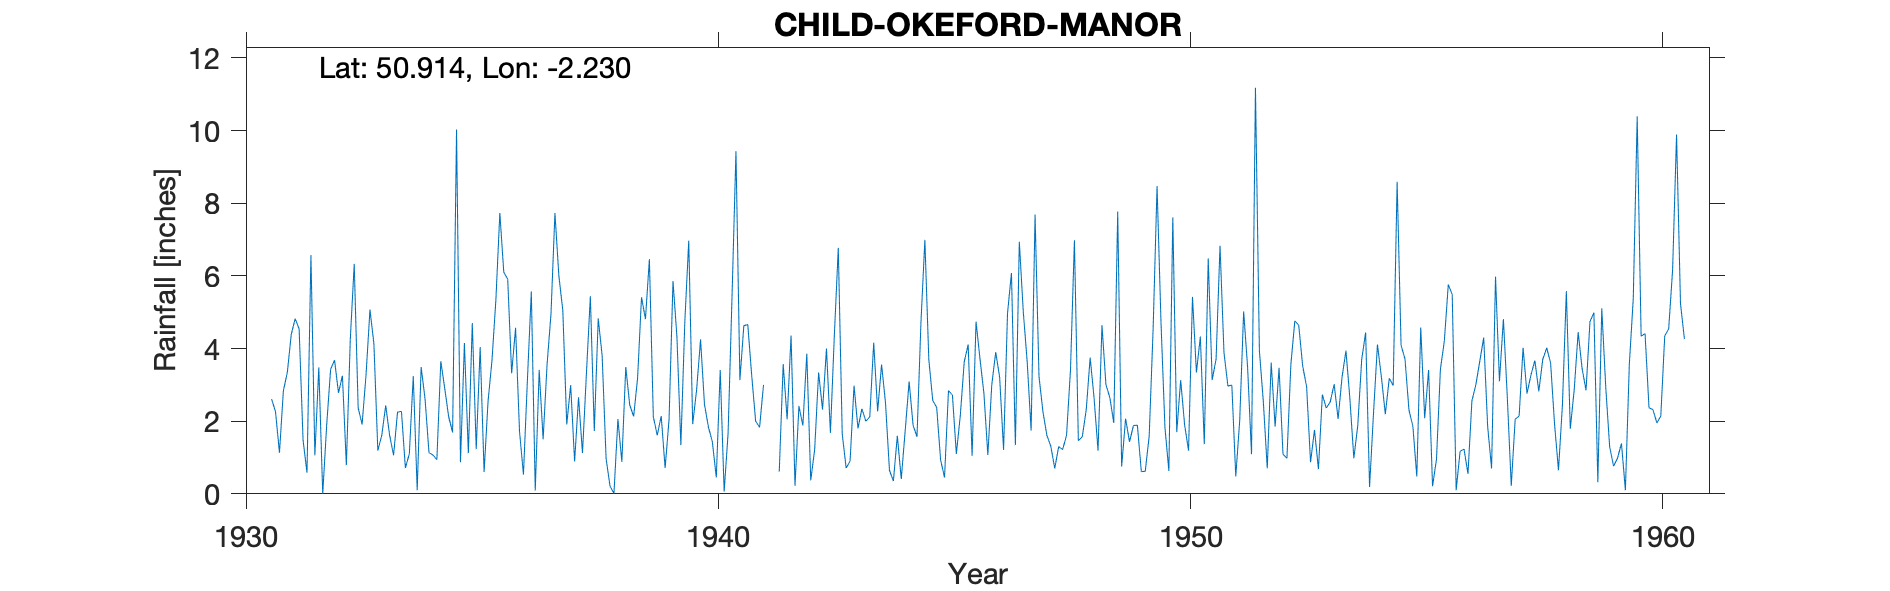

Data behind this chart, as committed beside it:
CHILD-OKEFORD-MANOR, , , , , , , , , , , , , , , , , , , , , , , 
Grid ref, ST839127, Long, -2.23, Lat, 50.91, Elevation, 250, ft, , , , , , , , , , , , , , , 
Station no, 1624/5, , , , , , , , , , , , , , , , , , , , , , 
, 1931, 1932, 1933, 1934, 1935, 1936, 1937, 1938, 1939, 1940, 1941, 1942, 1943, 1944, 1945, 1946, 1947, 1948, 1949, 1950, 1951, 1952, 1953
January, 2.61, 3.48, 3.27, 3.24, 0.87, 5.91, 7.73, 3.8, 6.46, 2.86, 4.63, 4.36, 6.77, 2.5, 2.57, 3.72, 3.64, 6.98, 0.75, 0.63, 3.71, 2.54, 0.87
February, 2.26, 0, 5.07, 0.1, 4.15, 3.32, 6, 0.97, 2.12, 4.25, 4.66, 0.22, 1.65, 0.65, 2.38, 2.77, 1.74, 1.46, 2.07, 7.61, 6.83, 0.7, 1.76
March, 1.13, 1.89, 4.13, 3.49, 1.12, 4.57, 5.05, 0.21, 1.61, 2.46, 3.26, 2.42, 0.71, 0.35, 0.93, 1.07, 7.69, 1.57, 1.43, 1.7, 3.89, 3.61, 0.68
April, 2.84, 3.43, 1.19, 2.61, 4.7, 1.72, 1.91, 0.01, 2.14, 1.84, 2, 1.88, 0.9, 1.6, 0.45, 3, 3.23, 2.31, 1.88, 3.13, 2.97, 1.85, 2.73
May, 3.34, 3.68, 1.61, 1.13, 1.23, 0.53, 2.99, 2.06, 0.71, 1.43, 1.83, 3.86, 2.98, 0.41, 2.84, 3.9, 2.26, 3.75, 1.89, 1.9, 2.99, 3.47, 2.36
June, 4.39, 2.78, 2.43, 1.07, 4.04, 3.12, 0.89, 0.88, 2.05, 0.45, 3, 0.37, 1.8, 1.74, 2.72, 3.21, 1.61, 2.63, 0.61, 1.19, 0.48, 1.09, 2.53
July, 4.82, 3.25, 1.61, 0.94, 0.6, 5.57, 2.66, 3.49, 5.86, 3.41, , 1.22, 2.34, 3.09, 1.1, 1.21, 1.31, 1.19, 0.62, 5.42, 2.02, 0.98, 3.02
August, 4.54, 0.79, 1.06, 3.65, 2.54, 0.09, 1.12, 2.45, 4.32, 0.06, , 3.34, 2, 1.89, 2.15, 4.97, 0.7, 4.64, 1.59, 3.34, 5.02, 3.56, 2.06
September, 1.48, 4.25, 2.25, 2.9, 3.67, 3.41, 3.31, 2.13, 1.34, 1.67, , 2.32, 2.12, 1.57, 3.63, 6.08, 1.3, 3.01, 4.54, 4.33, 3.49, 4.76, 3.21
October, 0.58, 6.33, 2.27, 2.12, 5.35, 1.5, 5.44, 3.18, 4.73, 5.43, 0.61, 4, 4.16, 4.71, 4.11, 1.34, 1.22, 2.65, 8.47, 1.37, 1.09, 4.64, 3.94
November, 6.57, 2.37, 0.71, 1.69, 7.73, 3.56, 1.73, 5.41, 6.97, 9.43, 3.57, 1.68, 2.27, 6.99, 1.05, 6.94, 1.61, 1.95, 4.72, 6.48, 11.18, 3.52, 2.61
December, 1.06, 1.91, 1.1, 10.03, 6.1, 4.96, 4.83, 4.81, 1.92, 3.13, 2.05, 4.37, 3.56, 3.7, 4.74, 5.02, 3.41, 7.77, 1.83, 3.13, 3.94, 2.95, 0.98
Total, 35.62, 34.16, 26.7, 32.97, 42.1, 38.26, 43.66, 29.4, 40.23, 36.42, , 30.04, 31.26, 29.2, 28.67, 43.23, 29.72, 39.91, 30.4, 40.23, 47.61, 33.67, 26.75
1931 Jan Gauge started, , , , , , , , , , , , , , , , , , , , , , , 
1941 July-Sept estimated for broken meas…, , , , , , , , , , , , , , , , , , , , , , , 
1942 Jan 1st Gauge moved 300yrds W Previ…, , , , , , , , , , , , , , , , , , , , , , , 
1944 Jan 1st Gauge moved 100yrds E, , , , , , , , , , , , , , , , , , , , , , , 
Post 1960 known as OKEFORD MANOR SRC_ID …, , , , , , , , , , , , , , , , , , , , , , , 
1931-1982, , , , , , , , , , , , , , , , , , , , , , , 
